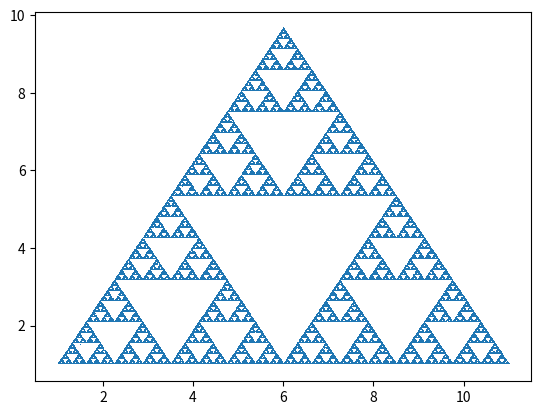

Write Python code to recreate this figure.
import matplotlib.pyplot as plt
import numpy as np
import random

def plot_sierpinsky_triangle(num_points: int = 100000) -> None:
    """
    Plots a Sierpinsky triangle using the chaos game algorithm.

    Parameters:
    num_points (int): The number of points to plot. Defaults to 100000.

    Returns:
    None

    Example:
    >>> plot_sierpinsky_triangle(10000)
    """

    # initialise arrays for plotting
    xx = [1, 11, 6]  # array of all x coords
    yy = [1, 1, 1+5*3**0.5]  # array of all y coords 

    p = [[1,1],[11,1],[6,1+5*3**0.5]]  # array of corner points of the triangle
    z = [2,2]  # random starting point

    # for loop to plot sierpinsky triangle (chaos game)
    for i in range(num_points):
        x = random.randint(0,2) 
        y = p[x]  # choose random corner
        z[0] = (z[0]+y[0])/2  # calculate x coordinate
        z[1] = (z[1]+y[1])/2  # calculate y coordinate
        xx.append(z[0])  # append x coord
        yy.append(z[1])  # append y coord

    xpoints = np.array(xx) 
    ypoints = np.array(yy)

    # plot
    plt.plot(xpoints, ypoints, ',')

    # display
    plt.show()

# Call the function
plot_sierpinsky_triangle(100000)